Photos from the image-classification dataset "ClasificadorCarnes_Colaborativo" in the GitHub repository yefferson12355/ClasificadorCarnes_Colaborativo. Its 2 classes are: alpaca, llama.

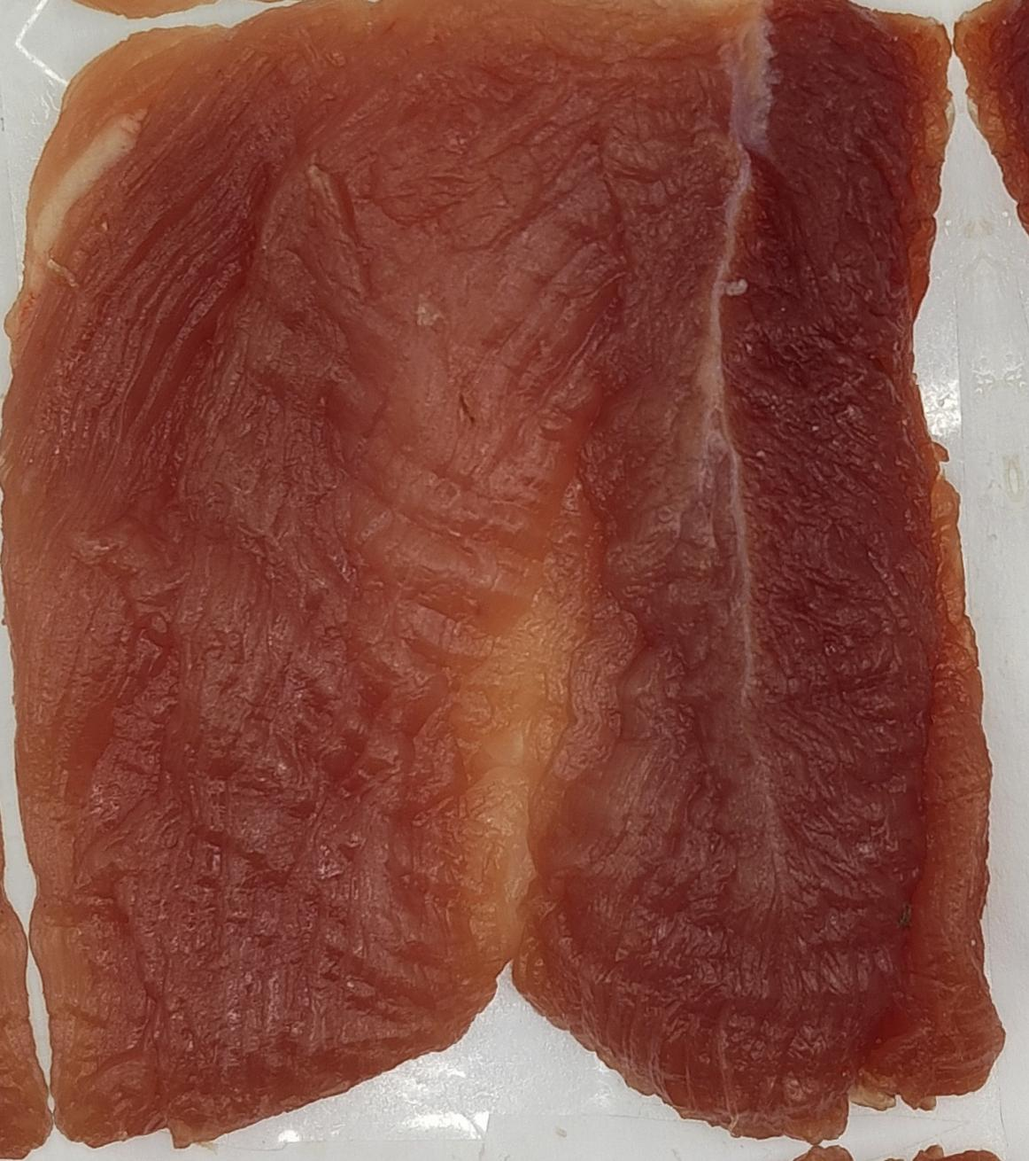
Label: llama

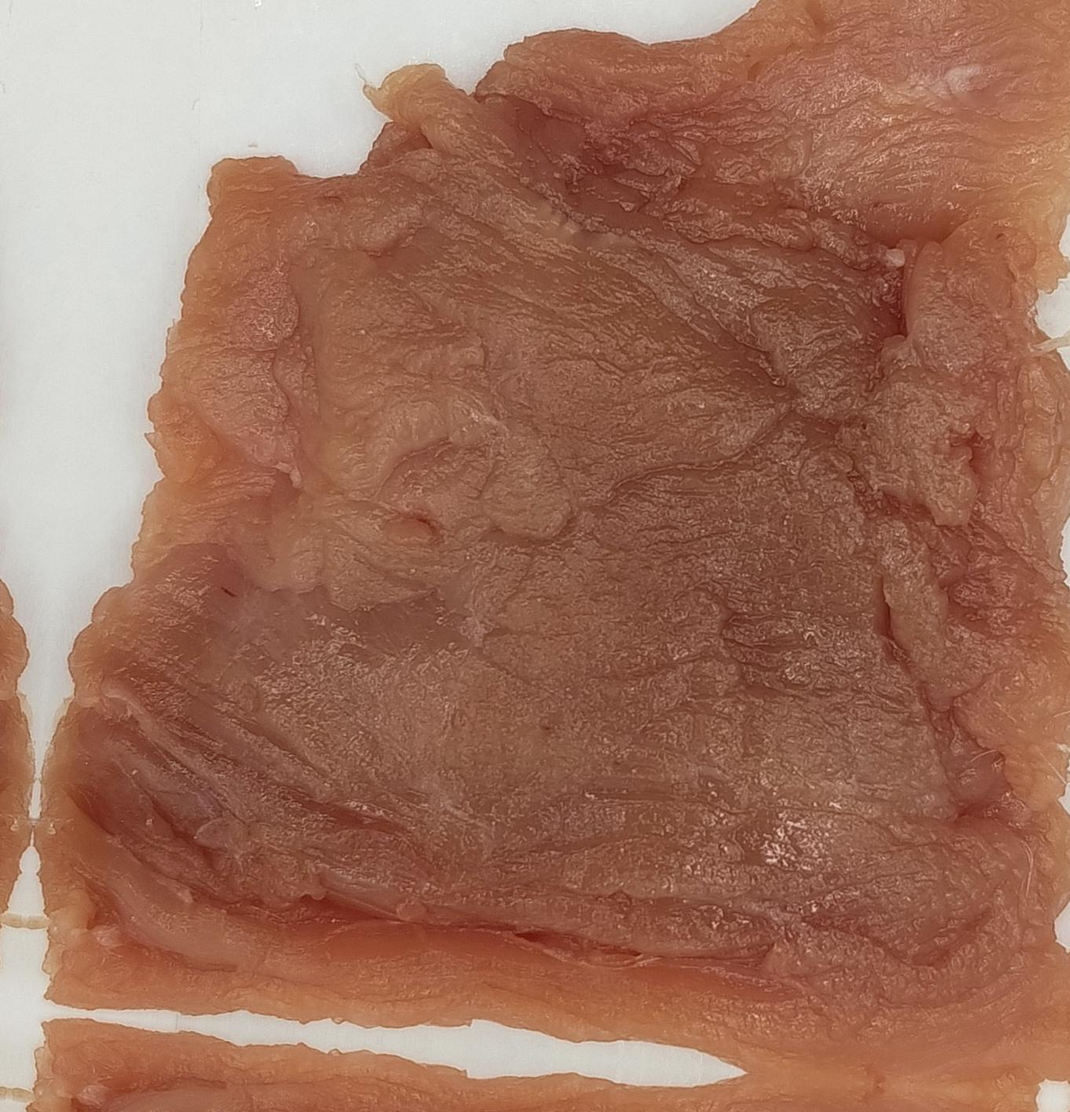
Label: alpaca

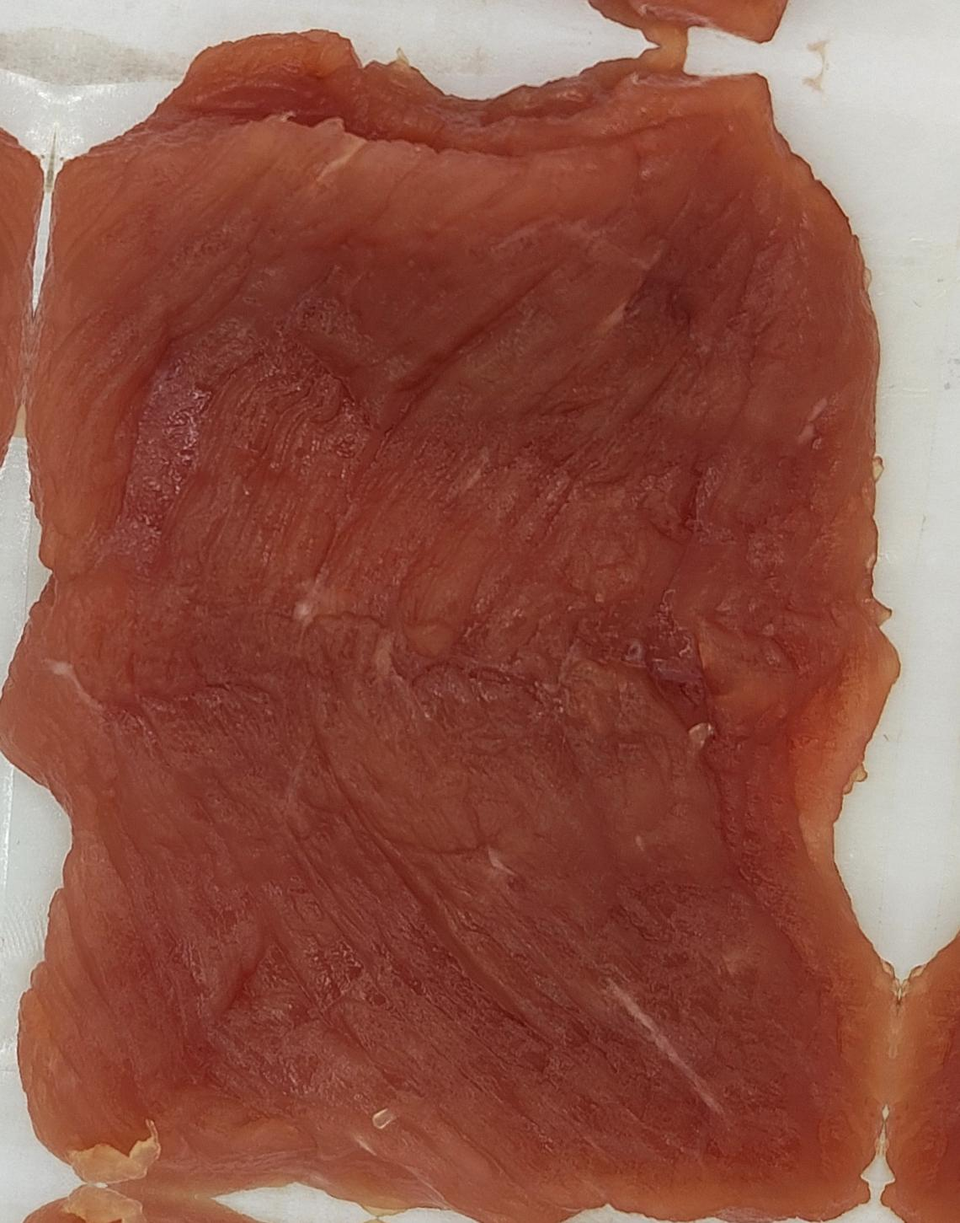
Label: llama

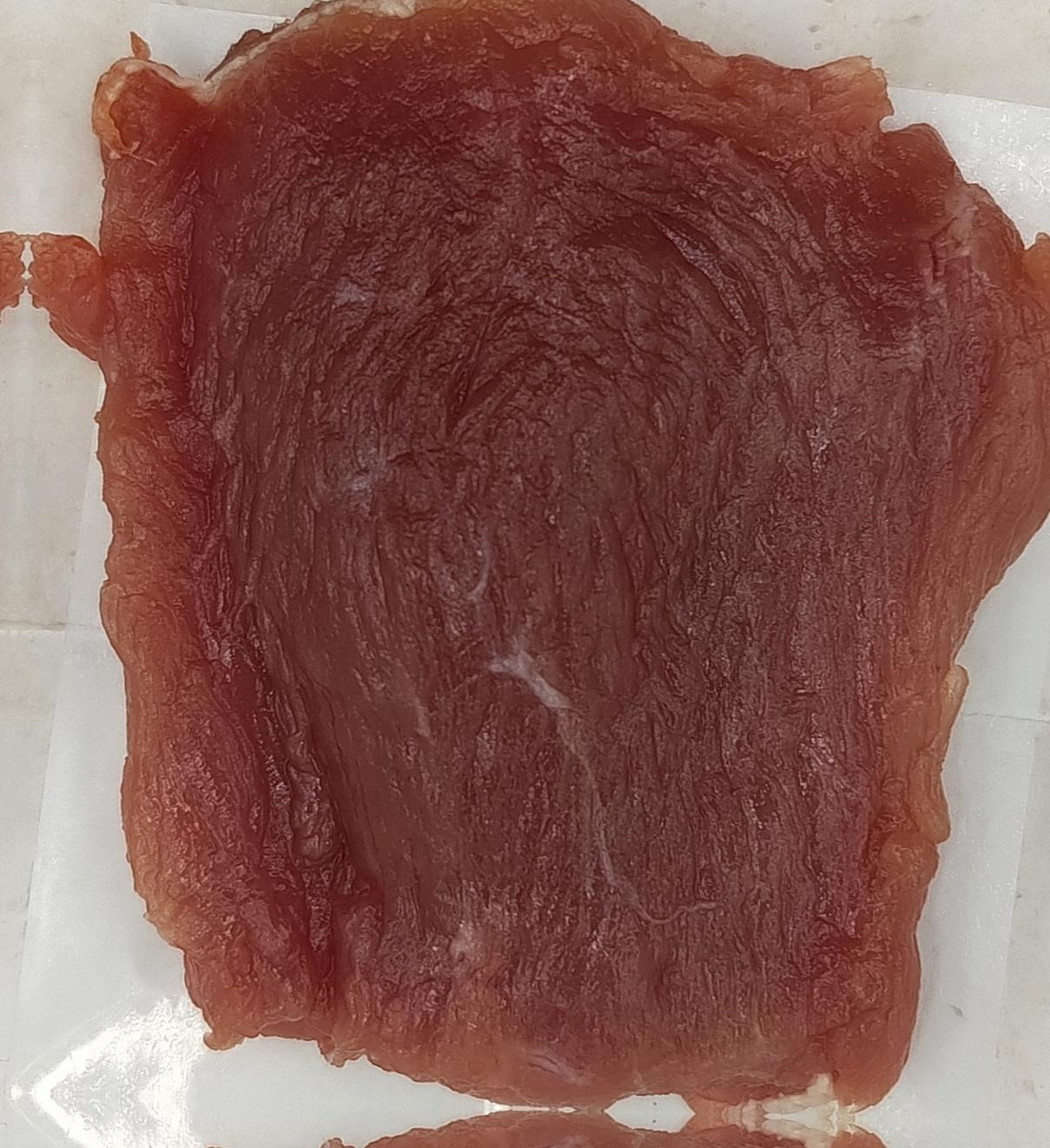
Label: llama

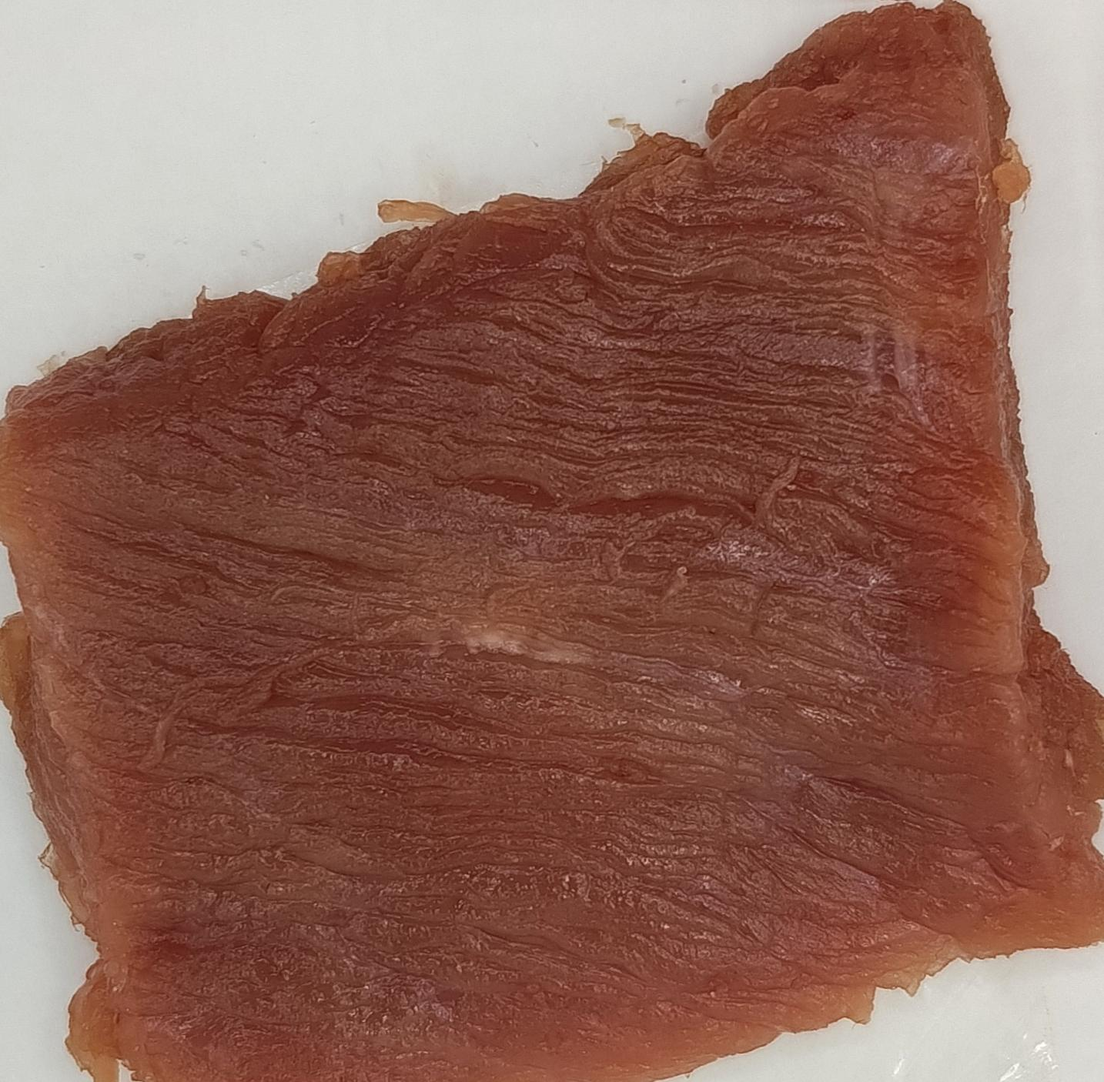
Label: alpaca

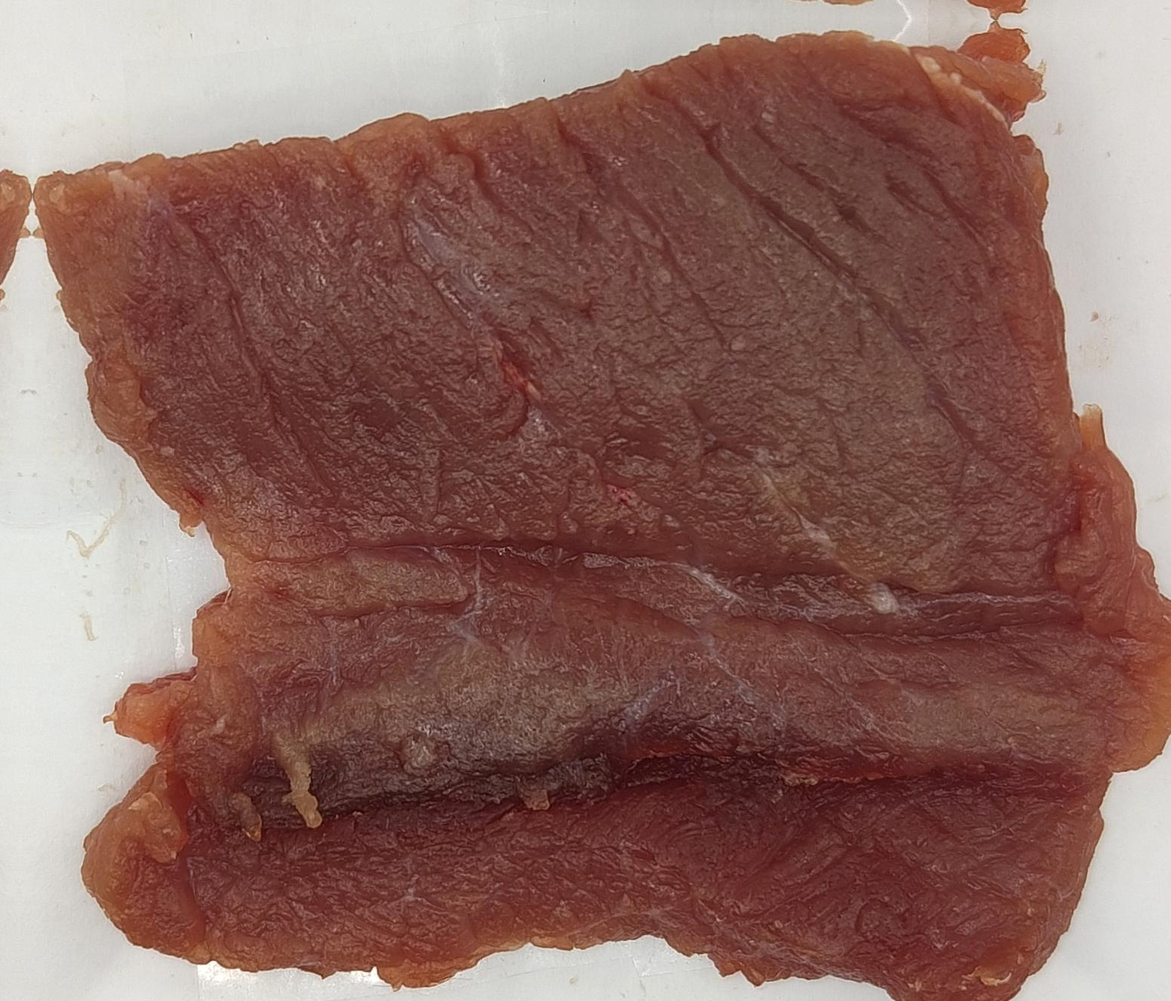
Label: llama
